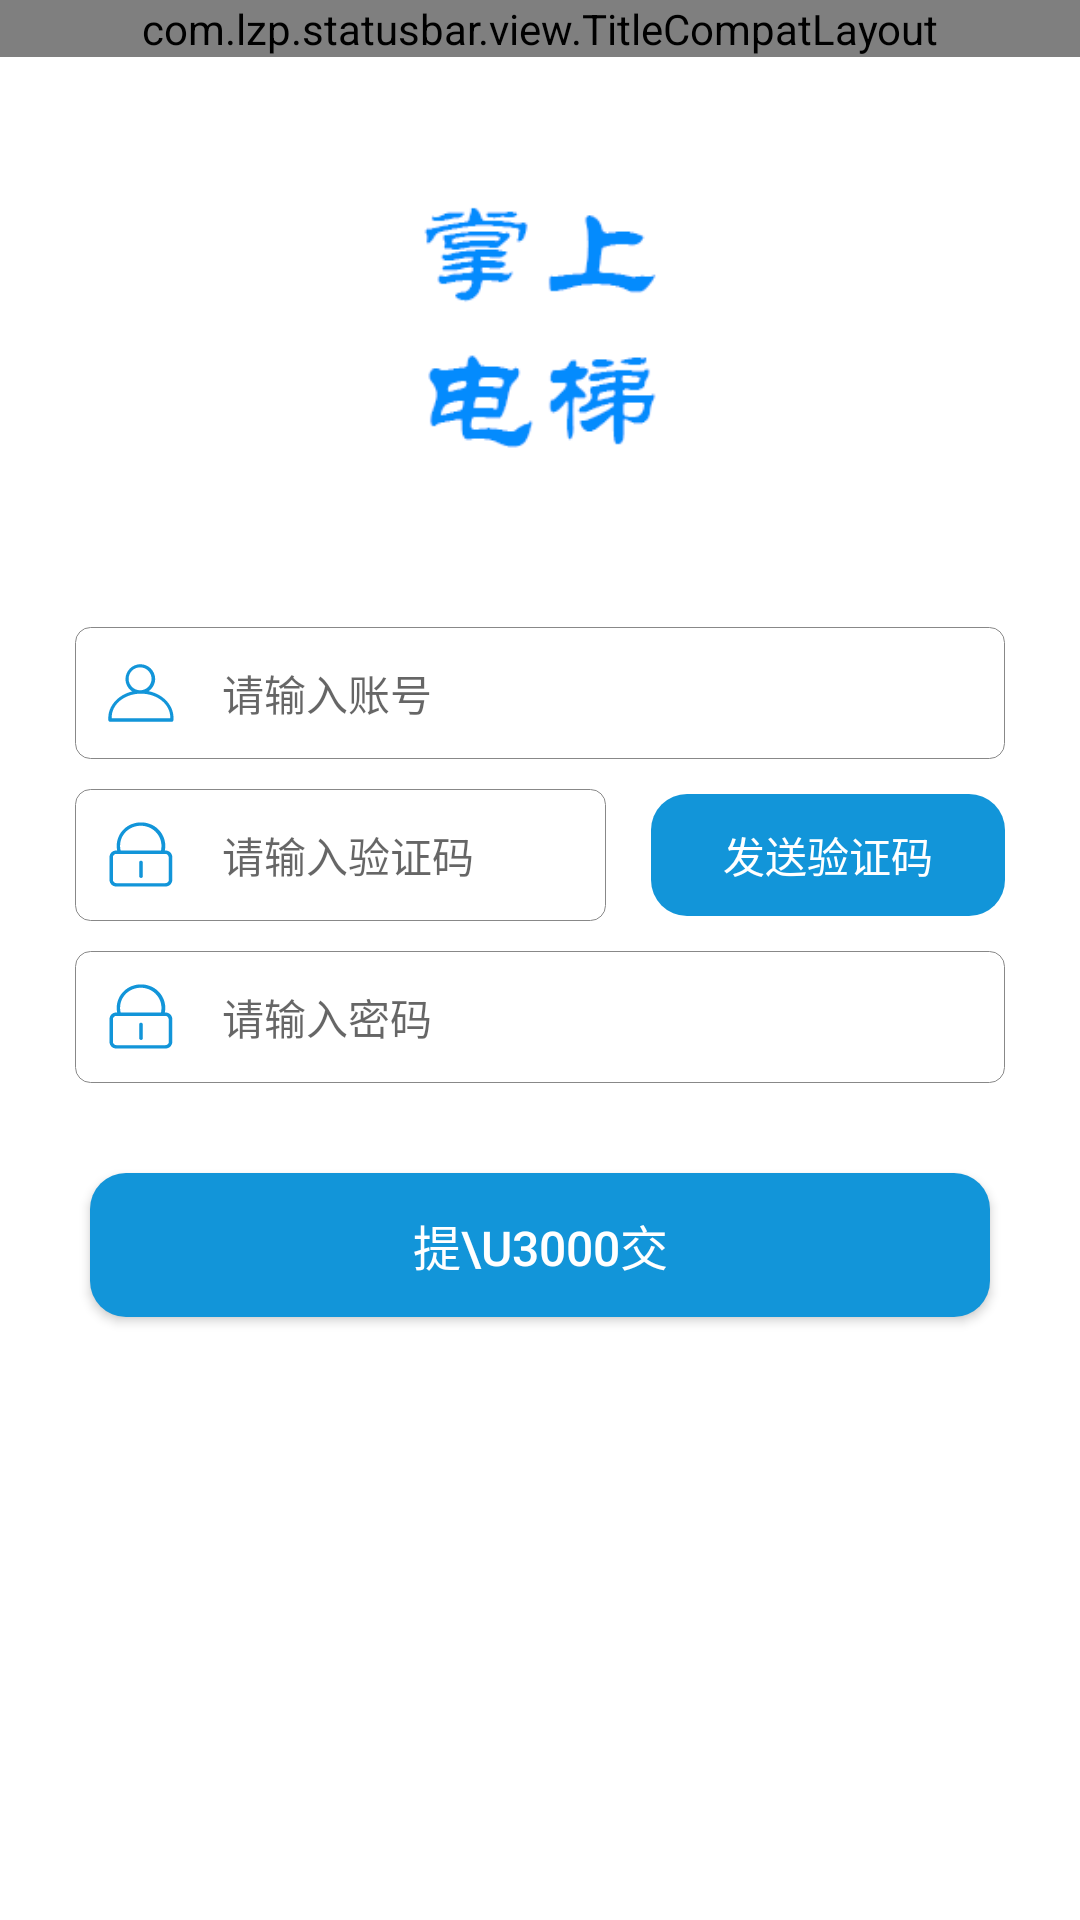

Here is an Android app screen rendered from its layout file. Give the layout XML and the strings, colors and styles it references.
<!-- AndroidManifest.xml: application theme AppTheme -->
<!-- res/layout/activity_modify_pass.xml -->
<?xml version="1.0" encoding="utf-8"?>
<layout xmlns:app="http://schemas.android.com/apk/res-auto">

    <LinearLayout xmlns:android="http://schemas.android.com/apk/res/android"
        android:layout_width="match_parent"
        android:layout_height="match_parent"
        android:orientation="vertical">
        <include layout="@layout/app_layout_title"/>

        <ScrollView
            android:layout_width="match_parent"
            android:layout_height="match_parent"
            android:fillViewport="true">

            <LinearLayout
                android:background="@color/white_background"
                android:focusable="true"
                android:focusableInTouchMode="true"
                android:layout_width="match_parent"
                android:layout_height="match_parent"
                android:orientation="vertical"
                android:padding="10dp">

                <LinearLayout
                    android:gravity="center_horizontal"
                    android:layout_width="match_parent"
                    android:layout_height="180dp">
                    <ImageView
                        android:layout_marginTop="20dp"
                        android:src="@mipmap/logo"
                        android:layout_width="120dp"
                        android:layout_height="120dp" />
                </LinearLayout>

                <EditText
                    android:layout_marginRight="15dp"
                    android:layout_marginLeft="15dp"
                    android:id="@+id/register_phone"
                    style="@style/LoginEditTextStyle"
                    android:drawableLeft="@drawable/ic_vector_person"
                    android:drawablePadding="15dp"
                    android:hint="请输入账号"
                    android:inputType="numberSigned" />

                <LinearLayout
                    android:layout_marginRight="15dp"
                    android:layout_marginLeft="15dp"
                    android:layout_width="match_parent"
                    android:layout_height="wrap_content"
                    android:layout_marginTop="10dp"
                    android:gravity="center_vertical"
                    android:orientation="horizontal">

                    <EditText
                        android:id="@+id/register_messageCode"
                        android:layout_width="0dp"
                        android:inputType="numberSigned"
                        android:layout_height="wrap_content"
                        android:layout_weight="3"
                        android:background="@drawable/bg_stroke_gray"
                        android:drawableLeft="@drawable/ic_vector_password"
                        android:drawablePadding="15dp"
                        android:hint="请输入验证码"
                        android:padding="10dp"
                        android:textColor="@color/textBlackColor"
                        android:textSize="14sp" />



                    <TextView
                        android:layout_marginLeft="15dp"
                        android:id="@+id/register_btn_code"
                        android:layout_width="0dp"
                        android:layout_height="wrap_content"
                        android:padding="10dp"
                        android:layout_weight="2"
                        android:background="@drawable/bg_blue_fillet"
                        android:gravity="center"
                        android:text="发送验证码"
                        android:textColor="@color/white_background"
                        android:textSize="14sp" />
                </LinearLayout>

                <EditText
                    android:layout_marginRight="15dp"
                    android:layout_marginLeft="15dp"
                    android:id="@+id/register_password"
                    style="@style/LoginEditTextStyle"
                    android:layout_marginTop="10dp"
                    android:drawableLeft="@drawable/ic_vector_password"
                    android:drawablePadding="15dp"
                    android:hint="请输入密码"
                    android:inputType="textPassword" />

                <Button
                    android:layout_marginRight="20dp"
                    android:layout_marginLeft="20dp"
                    android:id="@+id/register_btn_register"
                    android:layout_width="match_parent"
                    android:layout_height="48dp"
                    android:layout_marginTop="30dp"
                    android:background="@drawable/bg_blue_fillet"
                    android:text="提\u3000交"
                    android:textColor="@color/white_background"
                    android:textSize="16sp" />


            </LinearLayout>
        </ScrollView>
    </LinearLayout>
</layout>
<!-- res/layout/app_layout_title.xml (included above) -->
<?xml version="1.0" encoding="utf-8"?>
<com.lzp.statusbar.view.TitleCompatLayout xmlns:android="http://schemas.android.com/apk/res/android"
    android:id="@+id/title_compat_app_title_layout"
    android:layout_width="match_parent"
    android:layout_height="wrap_content"
    android:background="@color/BaseColor">

    <RelativeLayout
        android:layout_width="match_parent"
        android:layout_height="48dp">


        <LinearLayout
            android:id="@+id/ll_app_title_layout_center"
            android:layout_width="match_parent"
            android:layout_height="match_parent"
            android:layout_marginLeft="10dp"
            android:layout_marginRight="10dp"
            android:gravity="center"
            android:orientation="vertical" />

        <LinearLayout
            android:id="@+id/ll_app_title_layout_left"
            android:layout_width="wrap_content"
            android:layout_height="match_parent"
            android:layout_centerVertical="true"
            android:gravity="center_vertical"
            android:orientation="horizontal"
            android:paddingLeft="@dimen/title_back_margin"
            android:paddingRight="@dimen/title_back_margin"
            android:paddingStart="@dimen/title_back_margin"
            android:visibility="gone">

            <ImageView
                android:id="@+id/iv_app_title_layout_back"
                android:layout_width="wrap_content"
                android:layout_height="wrap_content"
                android:background="@null"
                android:src="@drawable/ic_vector_back" />

            <TextView
                android:id="@+id/tv_app_title_layout_left_hint"
                android:layout_width="wrap_content"
                android:layout_height="match_parent"
                android:layout_marginLeft="5dp"
                android:layout_marginStart="5dp"
                android:gravity="center"
                android:textColor="@color/colorTitleColor" />
        </LinearLayout>

        <CheckBox
            android:id="@+id/tv_app_title_layout_right"
            android:layout_width="wrap_content"
            android:layout_height="match_parent"
            android:layout_alignParentEnd="true"
            android:layout_alignParentRight="true"
            android:button="@null"
            android:gravity="center"
            android:paddingEnd="5dp"
            android:paddingLeft="5dp"
            android:paddingRight="5dp"
            android:paddingStart="5dp"
            android:textColor="@color/colorTitleColor" />


    </RelativeLayout>

</com.lzp.statusbar.view.TitleCompatLayout>
<!-- resources referenced by this layout -->
<resources>
  <color name="BaseColor">#1295D9</color>
  <color name="colorTitleColor">@android:color/white</color>
  <color name="textBlackColor">#3d3d40</color>
  <color name="white_background">#FFF</color>
  <dimen name="title_back_margin">9dp</dimen>
  <!-- drawable bg_blue_fillet (drawable) -->
  <?xml version="1.0" encoding="utf-8"?>
  <shape xmlns:android="http://schemas.android.com/apk/res/android">
      <solid android:color="@color/blue_background" />
      <corners android:radius="12dp" />
  </shape>
  <!-- drawable bg_stroke_gray (drawable) -->
  <?xml version="1.0" encoding="utf-8"?>
  <shape xmlns:android="http://schemas.android.com/apk/res/android"
      android:shape="rectangle">
  
      <corners android:radius="5dp" />
      <solid android:color="@android:color/white" />
      <stroke
          android:width="1px"
          android:color="#888" />
  </shape>
  <!-- drawable ic_vector_back (drawable) -->
  <vector xmlns:android="http://schemas.android.com/apk/res/android"
      android:width="24dp"
      android:height="24dp"
      android:viewportHeight="1024.0"
      android:viewportWidth="1024.0">
      <path
          android:fillColor="#ffffff"
          android:pathData="M921.6,486.4H189.4L581.1,94.7c10.2,-10.2 10.2,-25.6 0,-35.8 -10.2,-10.2 -25.6,-10.2 -35.8,0L112.6,491.5c-5.1,5.1 -10.2,12.8 -10.2,20.5 0,7.7 5.1,15.4 10.2,20.5l432.6,432.6c10.2,10.2 25.6,10.2 35.8,0 10.2,-10.2 10.2,-25.6 0,-35.8L189.4,537.6H921.6c15.4,0 25.6,-10.2 25.6,-25.6s-10.2,-25.6 -25.6,-25.6z" />
  </vector>
  <!-- drawable ic_vector_person (drawable) -->
  <vector xmlns:android="http://schemas.android.com/apk/res/android"
      android:width="24dp"
      android:height="24dp"
      android:viewportHeight="1024.0"
      android:viewportWidth="1024.0">
      <path
          android:fillColor="@color/BaseColor"
          android:pathData="M620.8,486.4c54.4,-38.4 92.8,-102.4 92.8,-172.8 0,-118.4 -96,-211.2 -211.2,-211.2 -115.2,0 -211.2,96 -211.2,211.2 0,73.6 38.4,140.8 96,176 -204.8,48 -355.2,214.4 -339.2,406.4 0,0 0,-3.2 0,0l0,0c0,0 0,9.6 3.2,12.8 3.2,6.4 12.8,12.8 19.2,12.8l880,0c9.6,0 19.2,-9.6 22.4,-22.4l0,0 0,0c0,-6.4 0,0 0,0C992,697.6 832,528 620.8,486.4zM336,310.4c0,-89.6 73.6,-163.2 163.2,-163.2 89.6,0 163.2,73.6 163.2,163.2s-73.6,163.2 -163.2,163.2C409.6,473.6 336,400 336,310.4zM96,870.4c-9.6,-192 179.2,-348.8 412.8,-348.8l3.2,0c233.6,0 422.4,153.6 416,348.8L96,870.4z" />
  </vector>
  <style name="LoginEditTextStyle">
          <item name="android:layout_width">match_parent</item>
          <item name="android:layout_height">wrap_content</item>
          <item name="android:background">@drawable/bg_stroke_gray</item>
          <item name="android:padding">10dp</item>
          <item name="android:textColor">@color/textBlackColor</item>
          <item name="android:textSize">14sp</item>
      </style>
  <style name="AppTheme" parent="BaseAppTheme" />
  <color name="blue_background">#1295D9</color>
  <style name="BaseAppTheme" parent="Theme.AppCompat.Light.NoActionBar">
          
          <item name="colorPrimary">@color/colorPrimary</item>
          <item name="colorPrimaryDark">@color/colorPrimaryDark</item>
          <item name="colorAccent">#FF0000</item>
          <item name="android:windowIsTranslucent">true</item>
      </style>
  <color name="colorPrimary">#1295D9</color>
  <color name="colorPrimaryDark">#1295D9</color>
</resources>
